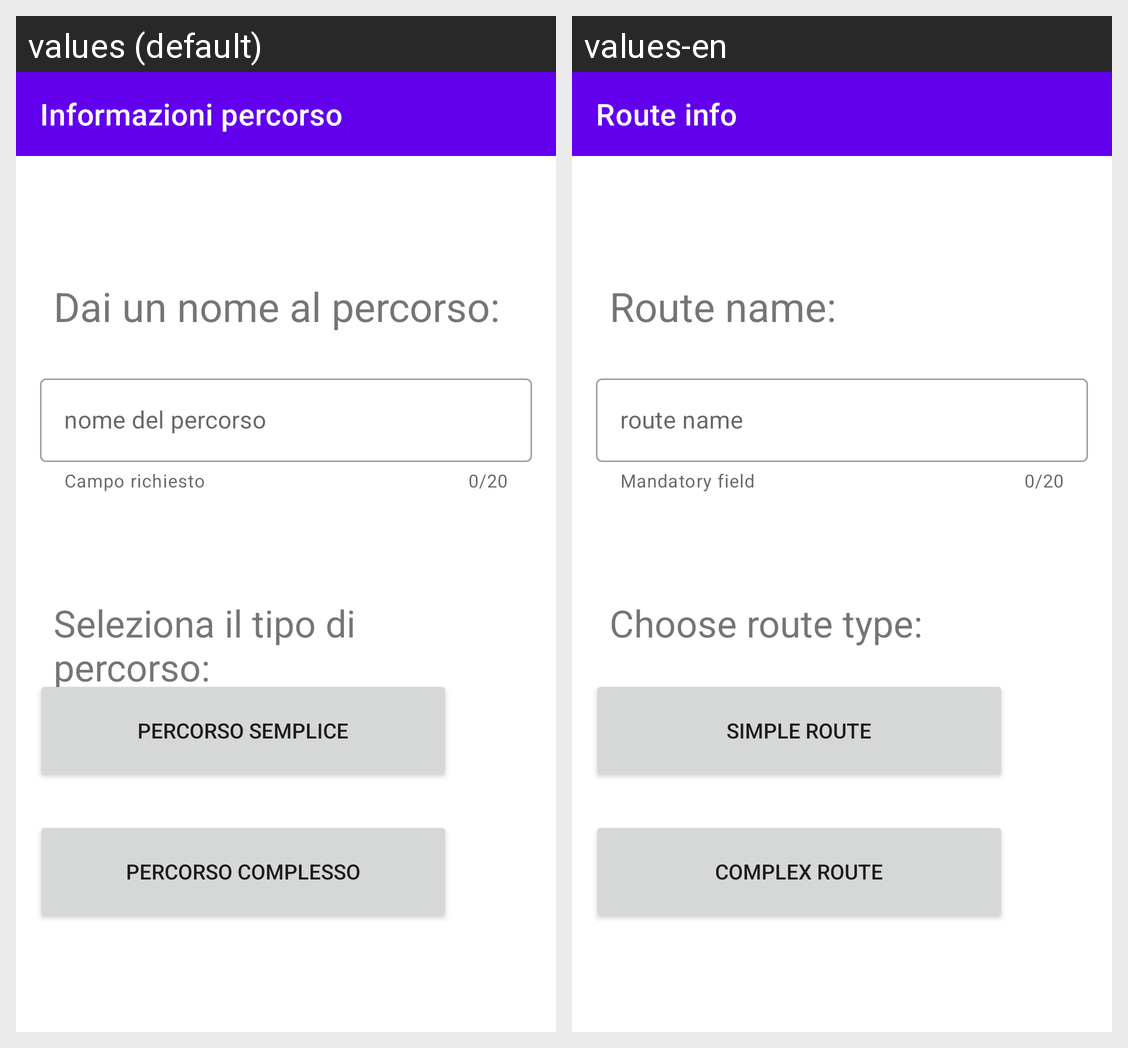

For this localized Android screen grid, give each drawn string resource with its value in every locale shown.
Android screen res/layout/activity_seleziona_percorso.xml rendered under 2 locales, left to right: values (default), values-en. Device: Nexus 5 (rendered at 1080×1920; each locale shown at half size, 540×960, under a caption strip naming it); theme Theme.ECultureToolBakers.
Strings drawn on this screen, with the default value and each locale's value (text and hints the layout hard-codes, and strings that could not be matched under every locale, appear in the picture but are not listed):

info_percorso
  values: Informazioni percorso
  values-en: Route info

dai_un_nome_al_percorso
  values: Dai un nome al percorso:
  values-en: Route name:

campo_richiesto
  values: Campo richiesto
  values-en: Mandatory field

nome_del_percoroso
  values: nome del percorso
  values-en: route name

seleziona_percorso_da_creare
  values: Seleziona il tipo di percorso:
  values-en: Choose route type:

percorso_semplice
  values: Percorso Semplice
  values-en: Simple Route

percorso_complesso
  values: Percorso Complesso
  values-en: Complex Route
